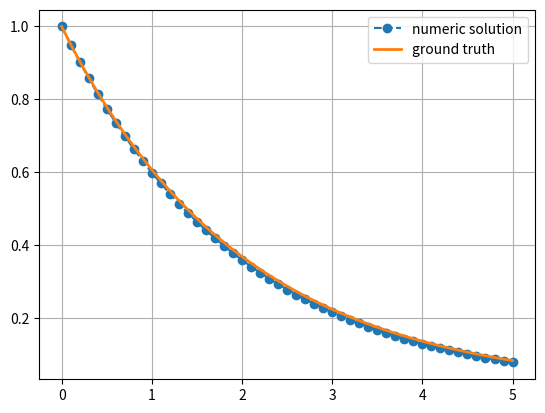

Here is the Python script that generated this plot: (Note: this script raises an exception after producing the figure.)
NAME = ""
COLLABORATORS = ""

import numpy as np
import matplotlib.pyplot as plt
%matplotlib notebook

def euler_solve(lam, u0, T, dt):
    """Решает $du/dt = \lambda u$ на $0 < t < T$ с $u(t=0) = u0$ при помощи явного метода Эйлера."""
    num_steps = int(T/dt)
    tt = np.arange(num_steps+1)*dt
    y = np.empty(num_steps+1)
    y[0] = u0
    for k in range(num_steps):
        y[k+1] = y[k] + dt*lam*y[k]
    return tt, y

lam = -0.5
tt, y = euler_solve(lam, u0=1.0, T=5, dt=0.1)
plt.plot(tt, y, 'o--', label='numeric solution')
plt.plot(tt, np.exp(lam*tt), '-', lw=2, label='ground truth')
plt.legend(loc='best')
plt.grid(True)

# YOUR CODE HERE
raise NotImplementedError()

# YOUR CODE HERE
raise NotImplementedError()

# YOUR CODE HERE
raise NotImplementedError()

# YOUR CODE HERE
raise NotImplementedError()

# YOUR CODE HERE
raise NotImplementedError()

# YOUR CODE HERE
raise NotImplementedError()

# YOUR CODE HERE
raise NotImplementedError()